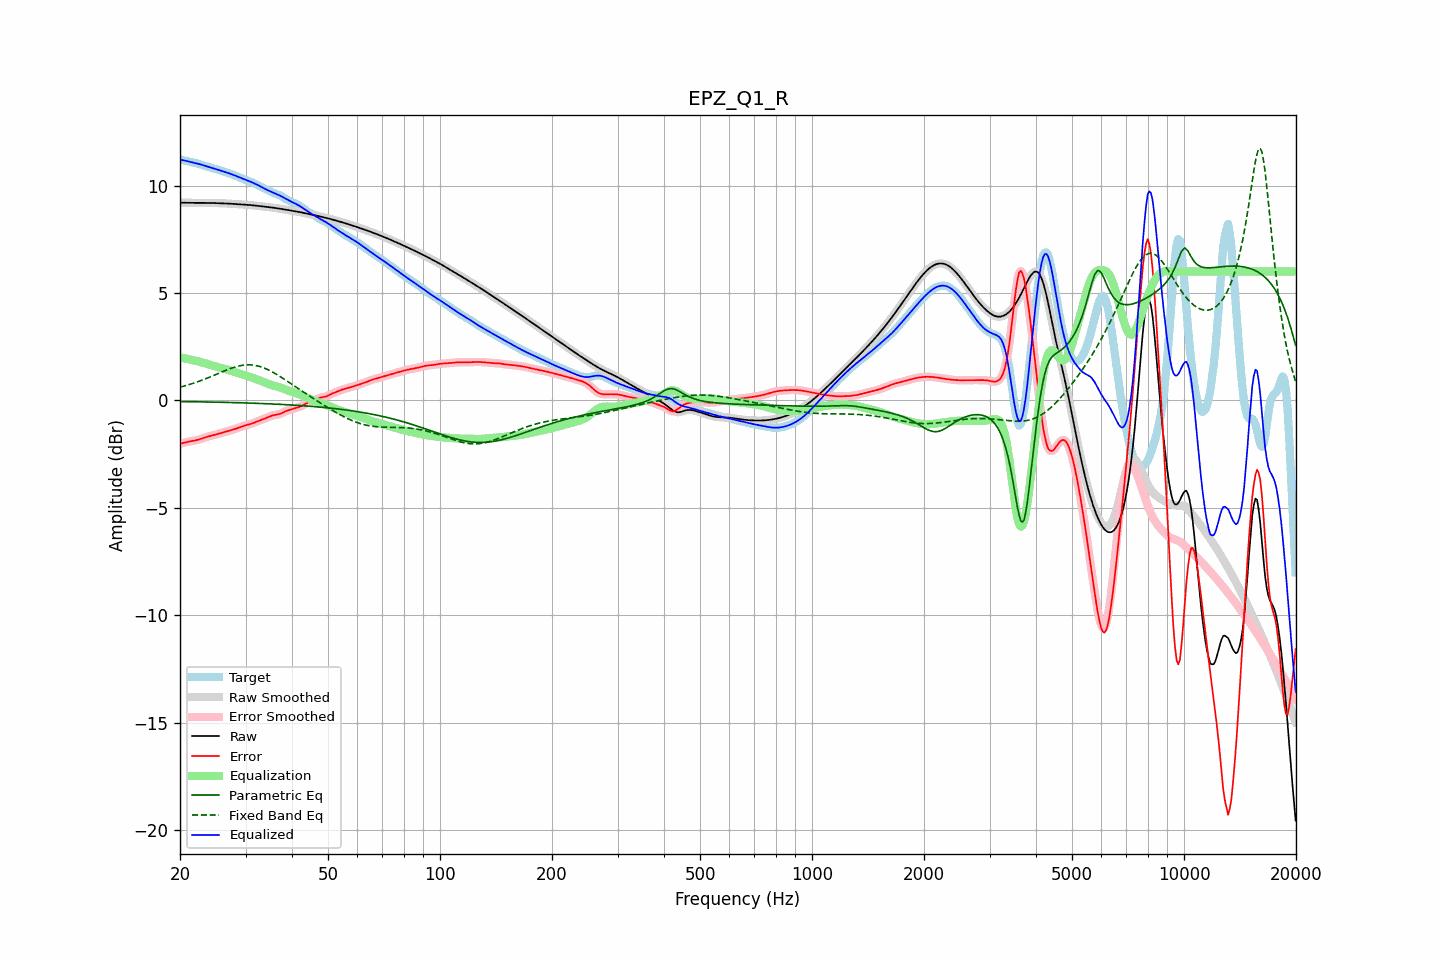

Values plotted in this chart, from the file beside it:
frequency, raw, error, smoothed, error_smoothed, equalization, parametric_eq, fixed_band_eq, equalized_raw, equalized_smoothed, target
20.00, 9.21, -2.01, 9.21, -2.01, 2.00, -0.05, 0.62, 11.21, 11.21, 11.22
20.20, 9.21, -1.99, 9.21, -1.99, 1.99, -0.05, 0.64, 11.19, 11.19, 11.20
20.40, 9.20, -1.97, 9.20, -1.97, 1.97, -0.05, 0.66, 11.18, 11.18, 11.18
20.61, 9.20, -1.95, 9.20, -1.95, 1.96, -0.05, 0.68, 11.16, 11.16, 11.16
20.81, 9.20, -1.94, 9.20, -1.94, 1.94, -0.05, 0.70, 11.15, 11.15, 11.14
21.02, 9.20, -1.92, 9.20, -1.92, 1.93, -0.05, 0.72, 11.13, 11.13, 11.12
21.23, 9.20, -1.91, 9.20, -1.91, 1.91, -0.06, 0.75, 11.11, 11.11, 11.10
21.44, 9.20, -1.89, 9.20, -1.89, 1.90, -0.06, 0.77, 11.09, 11.09, 11.09
21.66, 9.20, -1.88, 9.20, -1.88, 1.88, -0.06, 0.79, 11.08, 11.08, 11.08
21.87, 9.19, -1.87, 9.19, -1.87, 1.87, -0.06, 0.82, 11.06, 11.06, 11.06
22.09, 9.19, -1.85, 9.19, -1.85, 1.85, -0.06, 0.84, 11.04, 11.04, 11.05
22.31, 9.19, -1.83, 9.19, -1.83, 1.83, -0.06, 0.87, 11.02, 11.02, 11.03
22.54, 9.19, -1.81, 9.19, -1.81, 1.81, -0.06, 0.90, 11.00, 11.00, 11.01
22.76, 9.19, -1.79, 9.19, -1.79, 1.79, -0.06, 0.93, 10.98, 10.98, 10.98
22.99, 9.19, -1.76, 9.19, -1.76, 1.76, -0.07, 0.95, 10.96, 10.96, 10.96
23.22, 9.19, -1.74, 9.19, -1.74, 1.74, -0.07, 0.98, 10.93, 10.93, 10.93
23.45, 9.19, -1.71, 9.19, -1.71, 1.71, -0.07, 1.01, 10.91, 10.91, 10.90
23.69, 9.19, -1.69, 9.19, -1.69, 1.69, -0.07, 1.04, 10.89, 10.89, 10.88
23.92, 9.19, -1.67, 9.19, -1.67, 1.67, -0.07, 1.07, 10.86, 10.86, 10.86
24.16, 9.19, -1.65, 9.19, -1.65, 1.65, -0.07, 1.10, 10.84, 10.84, 10.84
24.40, 9.19, -1.63, 9.19, -1.63, 1.63, -0.07, 1.14, 10.82, 10.82, 10.82
24.65, 9.19, -1.61, 9.19, -1.61, 1.61, -0.08, 1.17, 10.79, 10.80, 10.80
24.89, 9.19, -1.59, 9.19, -1.59, 1.59, -0.08, 1.20, 10.77, 10.77, 10.78
25.14, 9.18, -1.57, 9.18, -1.57, 1.57, -0.08, 1.23, 10.75, 10.75, 10.75
25.39, 9.18, -1.55, 9.18, -1.55, 1.55, -0.08, 1.26, 10.73, 10.73, 10.73
25.65, 9.18, -1.53, 9.18, -1.53, 1.53, -0.08, 1.29, 10.70, 10.70, 10.70
25.91, 9.18, -1.50, 9.18, -1.50, 1.51, -0.08, 1.33, 10.68, 10.68, 10.68
26.16, 9.17, -1.48, 9.17, -1.48, 1.48, -0.09, 1.36, 10.66, 10.66, 10.66
26.43, 9.17, -1.46, 9.17, -1.46, 1.46, -0.09, 1.39, 10.63, 10.63, 10.63
26.69, 9.17, -1.44, 9.17, -1.44, 1.44, -0.09, 1.42, 10.61, 10.61, 10.61
26.96, 9.16, -1.42, 9.16, -1.42, 1.42, -0.09, 1.45, 10.58, 10.58, 10.58
27.23, 9.16, -1.40, 9.16, -1.40, 1.40, -0.09, 1.48, 10.56, 10.56, 10.56
27.50, 9.15, -1.38, 9.15, -1.38, 1.38, -0.10, 1.50, 10.53, 10.53, 10.53
27.77, 9.15, -1.36, 9.15, -1.36, 1.35, -0.10, 1.53, 10.50, 10.50, 10.50
28.05, 9.14, -1.33, 9.14, -1.33, 1.33, -0.10, 1.55, 10.47, 10.47, 10.48
28.33, 9.14, -1.31, 9.14, -1.31, 1.30, -0.10, 1.57, 10.44, 10.44, 10.45
28.62, 9.13, -1.28, 9.13, -1.28, 1.28, -0.10, 1.59, 10.41, 10.41, 10.41
28.90, 9.13, -1.25, 9.13, -1.25, 1.25, -0.11, 1.61, 10.38, 10.38, 10.38
29.19, 9.12, -1.22, 9.12, -1.22, 1.23, -0.11, 1.63, 10.35, 10.35, 10.35
29.48, 9.12, -1.20, 9.12, -1.20, 1.20, -0.11, 1.64, 10.32, 10.32, 10.32
29.78, 9.12, -1.17, 9.12, -1.17, 1.18, -0.11, 1.65, 10.29, 10.29, 10.29
30.08, 9.11, -1.15, 9.11, -1.15, 1.15, -0.11, 1.65, 10.27, 10.27, 10.26
30.38, 9.10, -1.13, 9.10, -1.13, 1.13, -0.12, 1.66, 10.24, 10.24, 10.24
30.68, 9.10, -1.11, 9.10, -1.11, 1.11, -0.12, 1.66, 10.21, 10.21, 10.21
30.99, 9.09, -1.09, 9.09, -1.09, 1.08, -0.12, 1.66, 10.18, 10.18, 10.18
31.30, 9.08, -1.06, 9.08, -1.06, 1.06, -0.12, 1.65, 10.14, 10.14, 10.15
31.61, 9.08, -1.04, 9.08, -1.04, 1.03, -0.13, 1.64, 10.11, 10.11, 10.11
31.93, 9.07, -1.01, 9.07, -1.01, 1.01, -0.13, 1.63, 10.07, 10.07, 10.07
32.24, 9.06, -0.98, 9.06, -0.98, 0.98, -0.13, 1.61, 10.04, 10.04, 10.04
32.57, 9.05, -0.95, 9.05, -0.95, 0.95, -0.14, 1.59, 10.00, 10.00, 10.00
32.89, 9.04, -0.92, 9.04, -0.92, 0.92, -0.14, 1.57, 9.96, 9.96, 9.96
33.22, 9.03, -0.89, 9.03, -0.89, 0.89, -0.14, 1.55, 9.92, 9.92, 9.92
33.55, 9.03, -0.86, 9.03, -0.86, 0.86, -0.14, 1.52, 9.88, 9.88, 9.89
33.89, 9.02, -0.83, 9.02, -0.83, 0.83, -0.15, 1.49, 9.84, 9.84, 9.85
34.23, 9.01, -0.80, 9.01, -0.80, 0.80, -0.15, 1.46, 9.81, 9.81, 9.81
34.57, 9.00, -0.77, 9.00, -0.77, 0.77, -0.15, 1.42, 9.77, 9.77, 9.77
34.92, 8.99, -0.74, 8.99, -0.74, 0.74, -0.16, 1.39, 9.73, 9.73, 9.73
35.27, 8.98, -0.71, 8.98, -0.71, 0.72, -0.16, 1.35, 9.70, 9.70, 9.69
35.62, 8.97, -0.69, 8.97, -0.69, 0.70, -0.16, 1.30, 9.67, 9.67, 9.66
35.97, 8.96, -0.67, 8.96, -0.67, 0.68, -0.17, 1.26, 9.64, 9.64, 9.63
... 635 more rows
